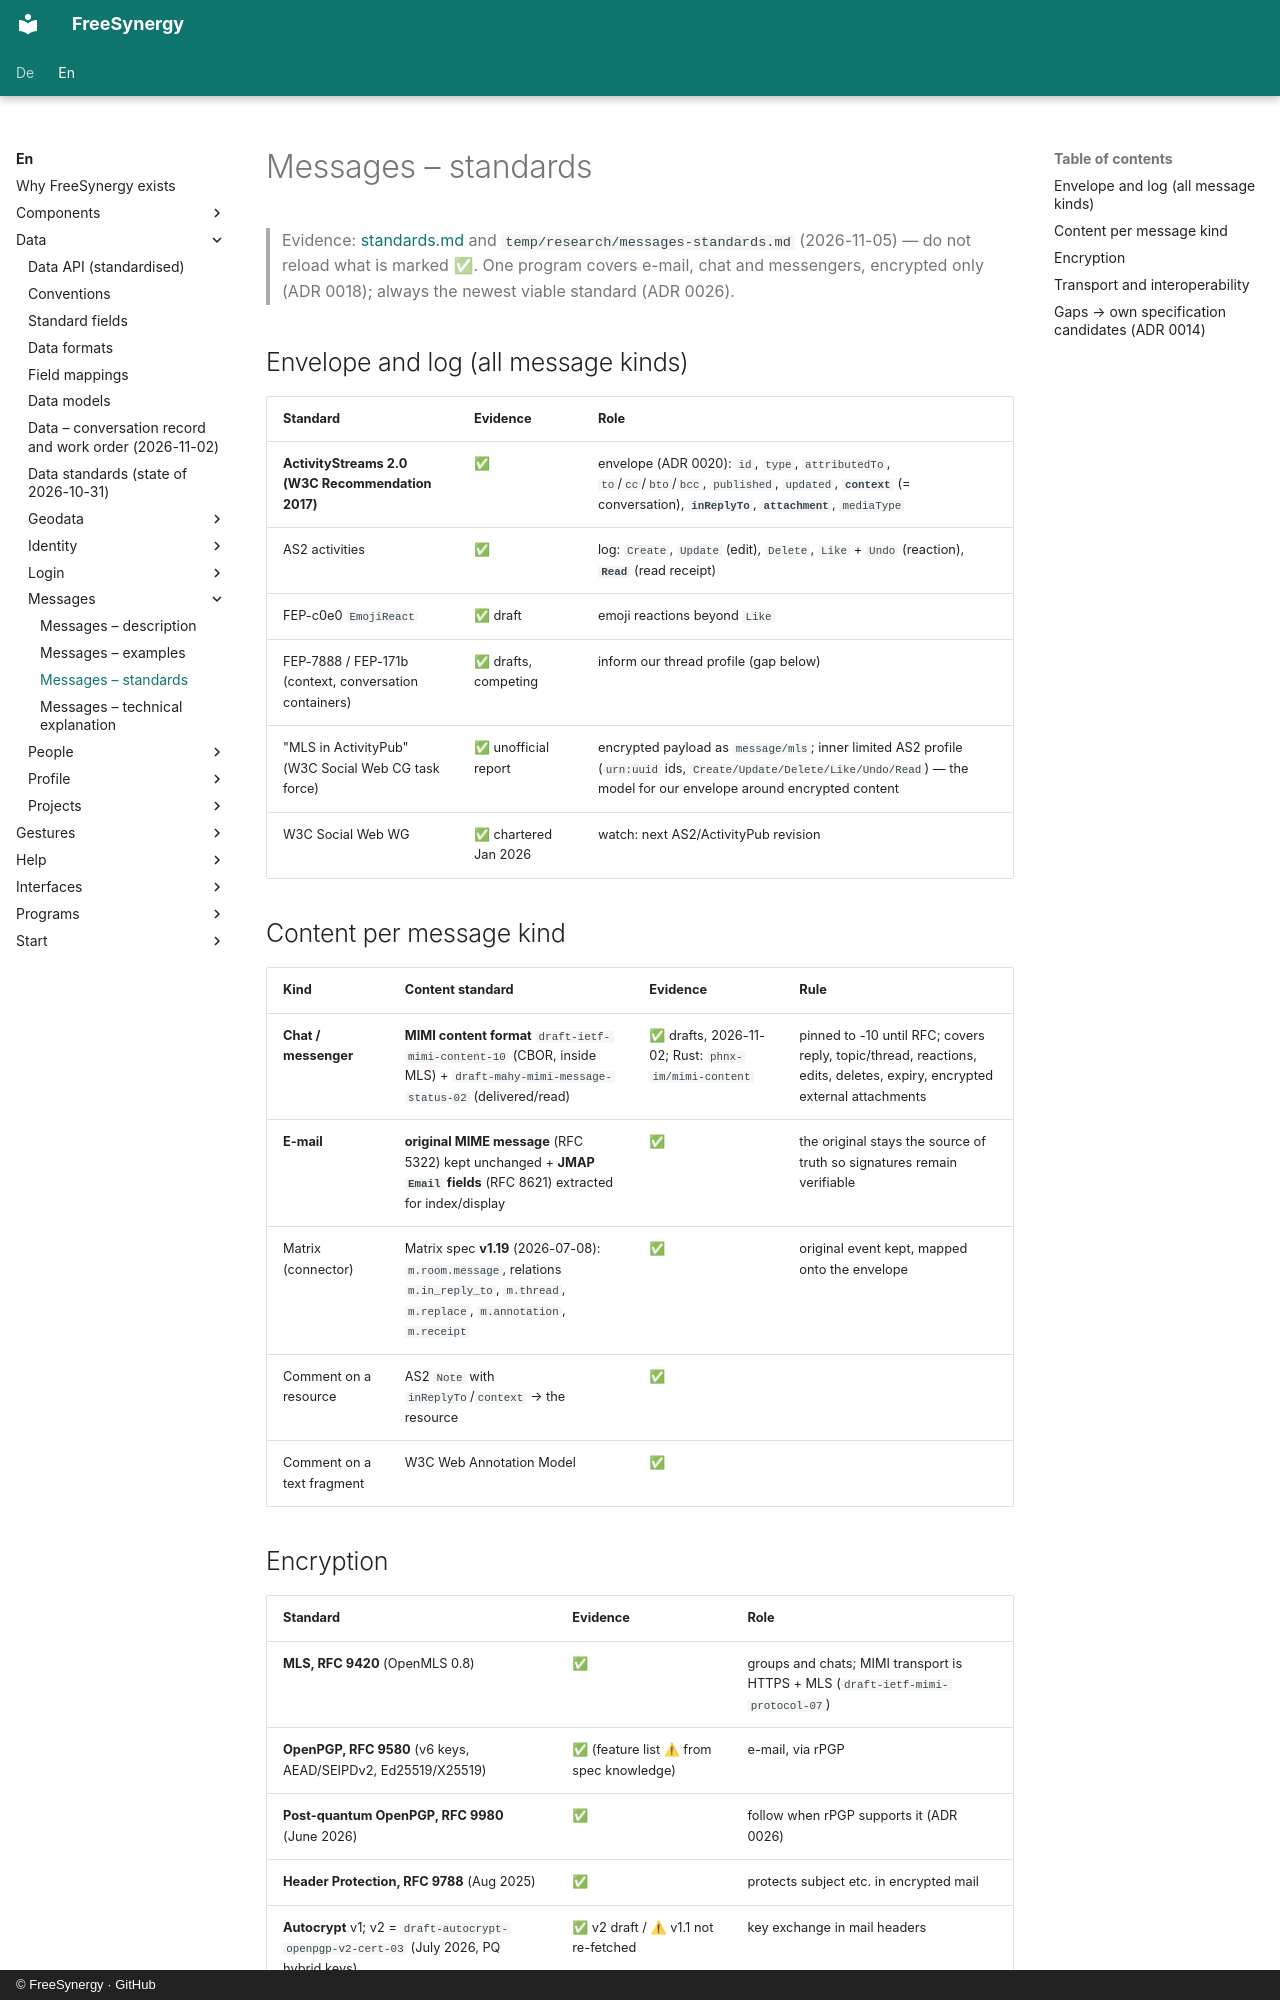

repository: FreeSynergy/fs-documentation · page: en/data/messages/standards/index.html · generator: mkdocs · copyright: © FreeSynergy · GitHub

# Messages – standards

> Evidence: [standards.md](../standards.md) and `temp/research/messages-standards.md` (2026-11-05) —
> do not reload what is marked ✅. One program covers e-mail, chat and messengers, encrypted only
> (ADR 0018); always the newest viable standard (ADR 0026).

## Envelope and log (all message kinds)

| Standard | Evidence | Role |
|----------|----------|------|
| **ActivityStreams 2.0 (W3C Recommendation 2017)** | ✅ | envelope (ADR 0020): `id`, `type`, `attributedTo`, `to`/`cc`/`bto`/`bcc`, `published`, `updated`, **`context`** (= conversation), **`inReplyTo`**, **`attachment`**, `mediaType` |
| AS2 activities | ✅ | log: `Create`, `Update` (edit), `Delete`, `Like` + `Undo` (reaction), **`Read`** (read receipt) |
| FEP-c0e0 `EmojiReact` | ✅ draft | emoji reactions beyond `Like` |
| FEP-7888 / FEP-171b (context, conversation containers) | ✅ drafts, competing | inform our thread profile (gap below) |
| "MLS in ActivityPub" (W3C Social Web CG task force) | ✅ unofficial report | encrypted payload as `message/mls`; inner limited AS2 profile (`urn:uuid` ids, `Create/Update/Delete/Like/Undo/Read`) — the model for our envelope around encrypted content |
| W3C Social Web WG | ✅ chartered Jan 2026 | watch: next AS2/ActivityPub revision |

## Content per message kind

| Kind | Content standard | Evidence | Rule |
|------|------------------|----------|------|
| **Chat / messenger** | **MIMI content format** `draft-ietf-mimi-content-10` (CBOR, inside MLS) + `draft-mahy-mimi-message-status-02` (delivered/read) | ✅ drafts, 2026-11-02; Rust: `phnx-im/mimi-content` | pinned to -10 until RFC; covers reply, topic/thread, reactions, edits, deletes, expiry, encrypted external attachments |
| **E-mail** | **original MIME message** (RFC 5322) kept unchanged + **JMAP `Email` fields** (RFC 8621) extracted for index/display | ✅ | the original stays the source of truth so signatures remain verifiable |
| Matrix (connector) | Matrix spec **v1.19** (2026-07-08): `m.room.message`, relations `m.in_reply_to`, `m.thread`, `m.replace`, `m.annotation`, `m.receipt` | ✅ | original event kept, mapped onto the envelope |
| Comment on a resource | AS2 `Note` with `inReplyTo`/`context` → the resource | ✅ | |
| Comment on a text fragment | W3C Web Annotation Model | ✅ | |
